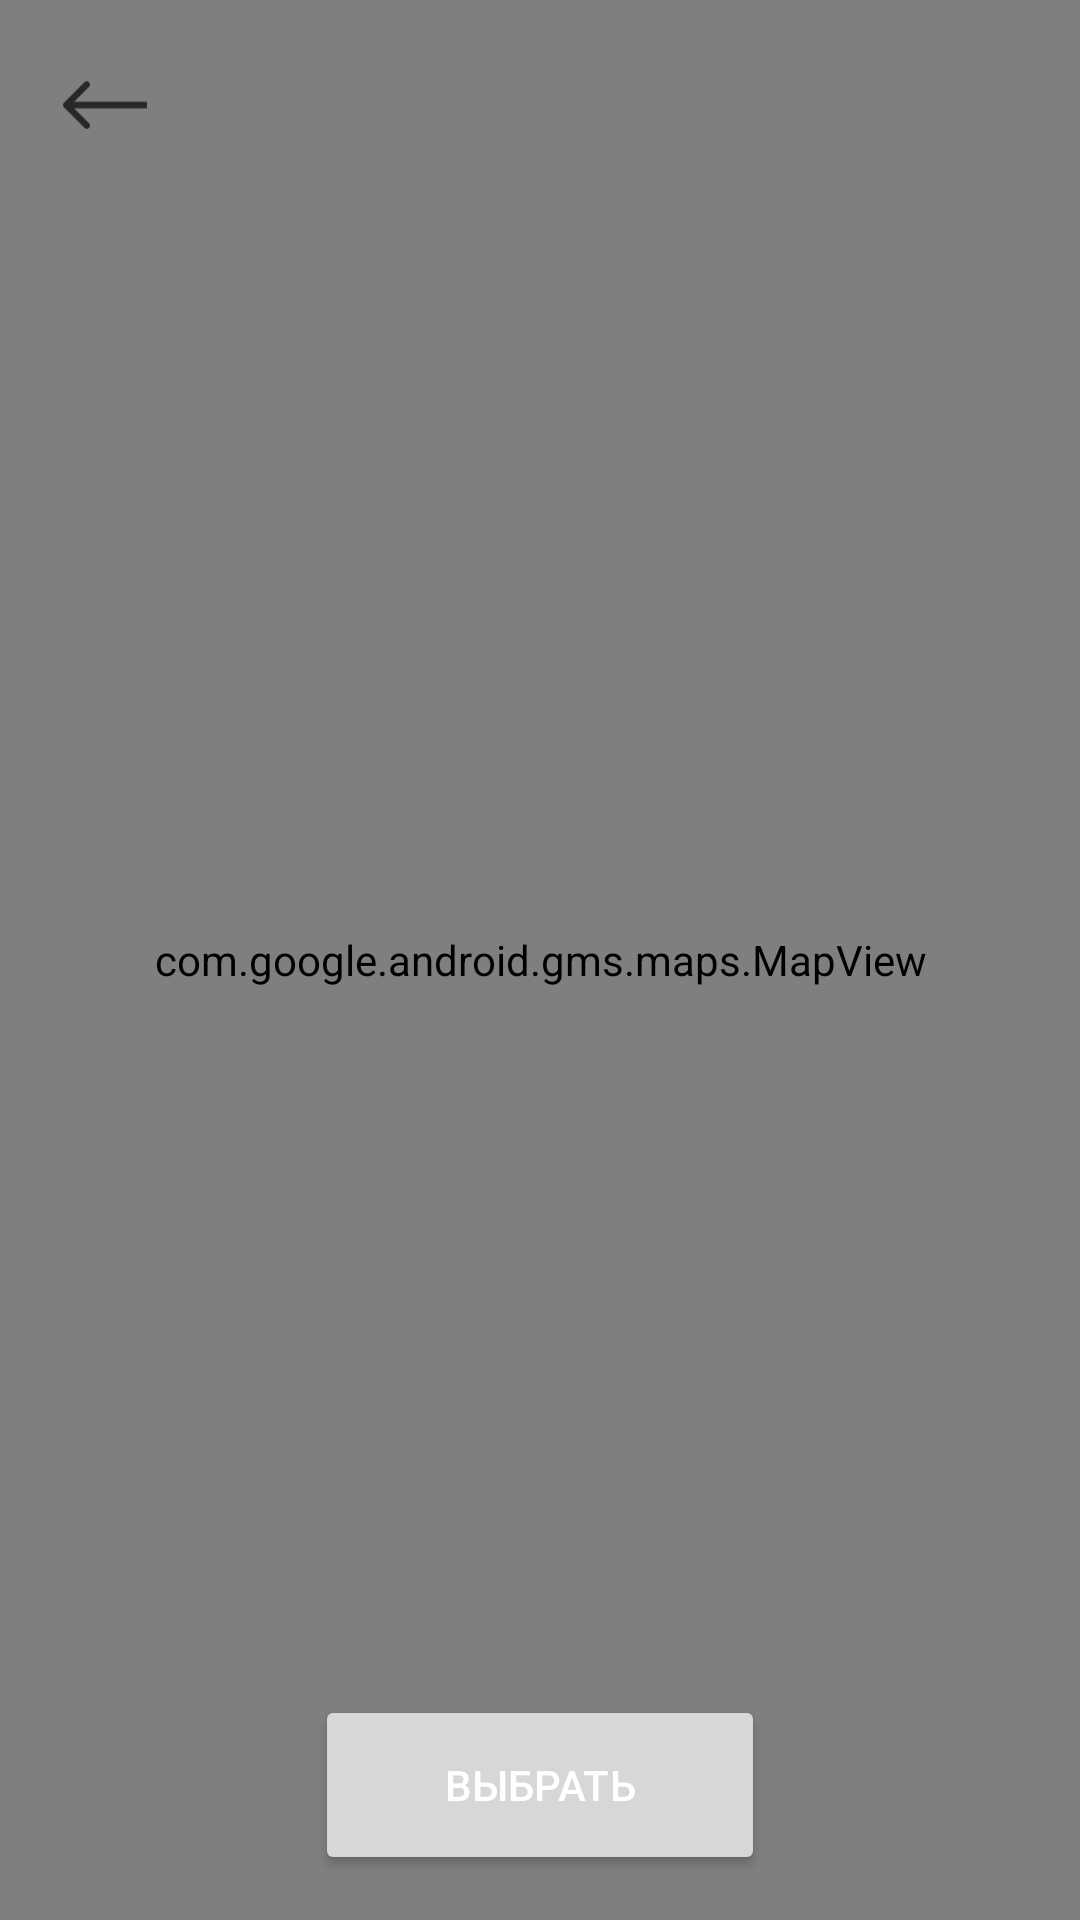

The Android layout XML behind this screen, and the referenced resources:
<!-- AndroidManifest.xml: application theme Theme.Meeple -->
<!-- res/layout/dialog_map.xml -->
<?xml version="1.0" encoding="utf-8"?>
<androidx.constraintlayout.widget.ConstraintLayout xmlns:app="http://schemas.android.com/apk/res-auto"
    android:layout_width="match_parent"
    android:layout_height="match_parent"
    xmlns:android="http://schemas.android.com/apk/res/android">

    <com.google.android.gms.maps.MapView
        android:id="@+id/mapView"
        android:layout_width="match_parent"
        android:layout_height="match_parent"
        app:layout_constraintBottom_toBottomOf="parent"
        app:layout_constraintEnd_toEndOf="parent"
        app:layout_constraintStart_toStartOf="parent"
        app:layout_constraintTop_toTopOf="parent" />

    <ImageView
        android:id="@+id/imageViewBackFromMyFriends2"
        android:layout_width="40dp"
        android:layout_height="40dp"
        android:layout_marginStart="15dp"
        android:layout_marginTop="15dp"
        android:padding="6dp"
        android:src="@drawable/ic__go_back"
        app:layout_constraintStart_toStartOf="parent"
        app:layout_constraintTop_toTopOf="parent" />

    <Button
        android:id="@+id/buttonBackFromMap"
        style="@style/ButtonStyle"
        android:layout_width="150dp"
        android:layout_height="60dp"
        android:layout_marginBottom="15dp"
        android:text="Выбрать"
        app:layout_constraintBottom_toBottomOf="parent"
        app:layout_constraintEnd_toEndOf="parent"
        app:layout_constraintStart_toStartOf="parent" />

</androidx.constraintlayout.widget.ConstraintLayout>
<!-- resources referenced by this layout -->
<resources>
  <!-- drawable ic__go_back (drawable) -->
  <vector xmlns:android="http://schemas.android.com/apk/res/android"
      android:width="26dp"
      android:height="16dp"
      android:viewportWidth="26"
      android:viewportHeight="16">
    <path
        android:pathData="M0.2929,7.2929C-0.0976,7.6834 -0.0976,8.3166 0.2929,8.7071L6.6568,15.0711C7.0474,15.4616 7.6805,15.4616 8.0711,15.0711C8.4616,14.6805 8.4616,14.0474 8.0711,13.6569L2.4142,8L8.0711,2.3431C8.4616,1.9526 8.4616,1.3195 8.0711,0.9289C7.6805,0.5384 7.0474,0.5384 6.6568,0.9289L0.2929,7.2929ZM26,7L1,7V9L26,9V7Z"
        android:fillColor="#282828"/>
  </vector>
  <style name="ButtonStyle">
          <item name="backgroundColor">@color/orange_main</item>
          <item name="android:layout_height">60dp</item>
          <item name="android:layout_width">150dp</item>
          <item name="android:textColor">@color/white</item>
          <item name="cornerRadius">50dp</item>
      </style>
  <style name="Theme.Meeple" parent="Theme.MaterialComponents.DayNight.NoActionBar">
          
          <item name="colorPrimary">@color/orange_main</item>
          <item name="colorPrimaryVariant">@color/middle_gray</item>
          <item name="colorOnPrimary">@color/white</item>
          
          <item name="colorSecondary">@color/middle_gray</item>
          <item name="colorSecondaryVariant">@color/middle_gray</item>
          <item name="colorOnSecondary">@color/black</item>
          <item name="android:statusBarColor" tools:targetApi="l">?attr/colorPrimaryVariant</item>
      </style>
  <color name="orange_main"> #DF7861 </color>
  <color name="white">#FFFFFFFF</color>
  <color name="middle_gray">#959595</color>
  <color name="black">#FF000000</color>
</resources>
